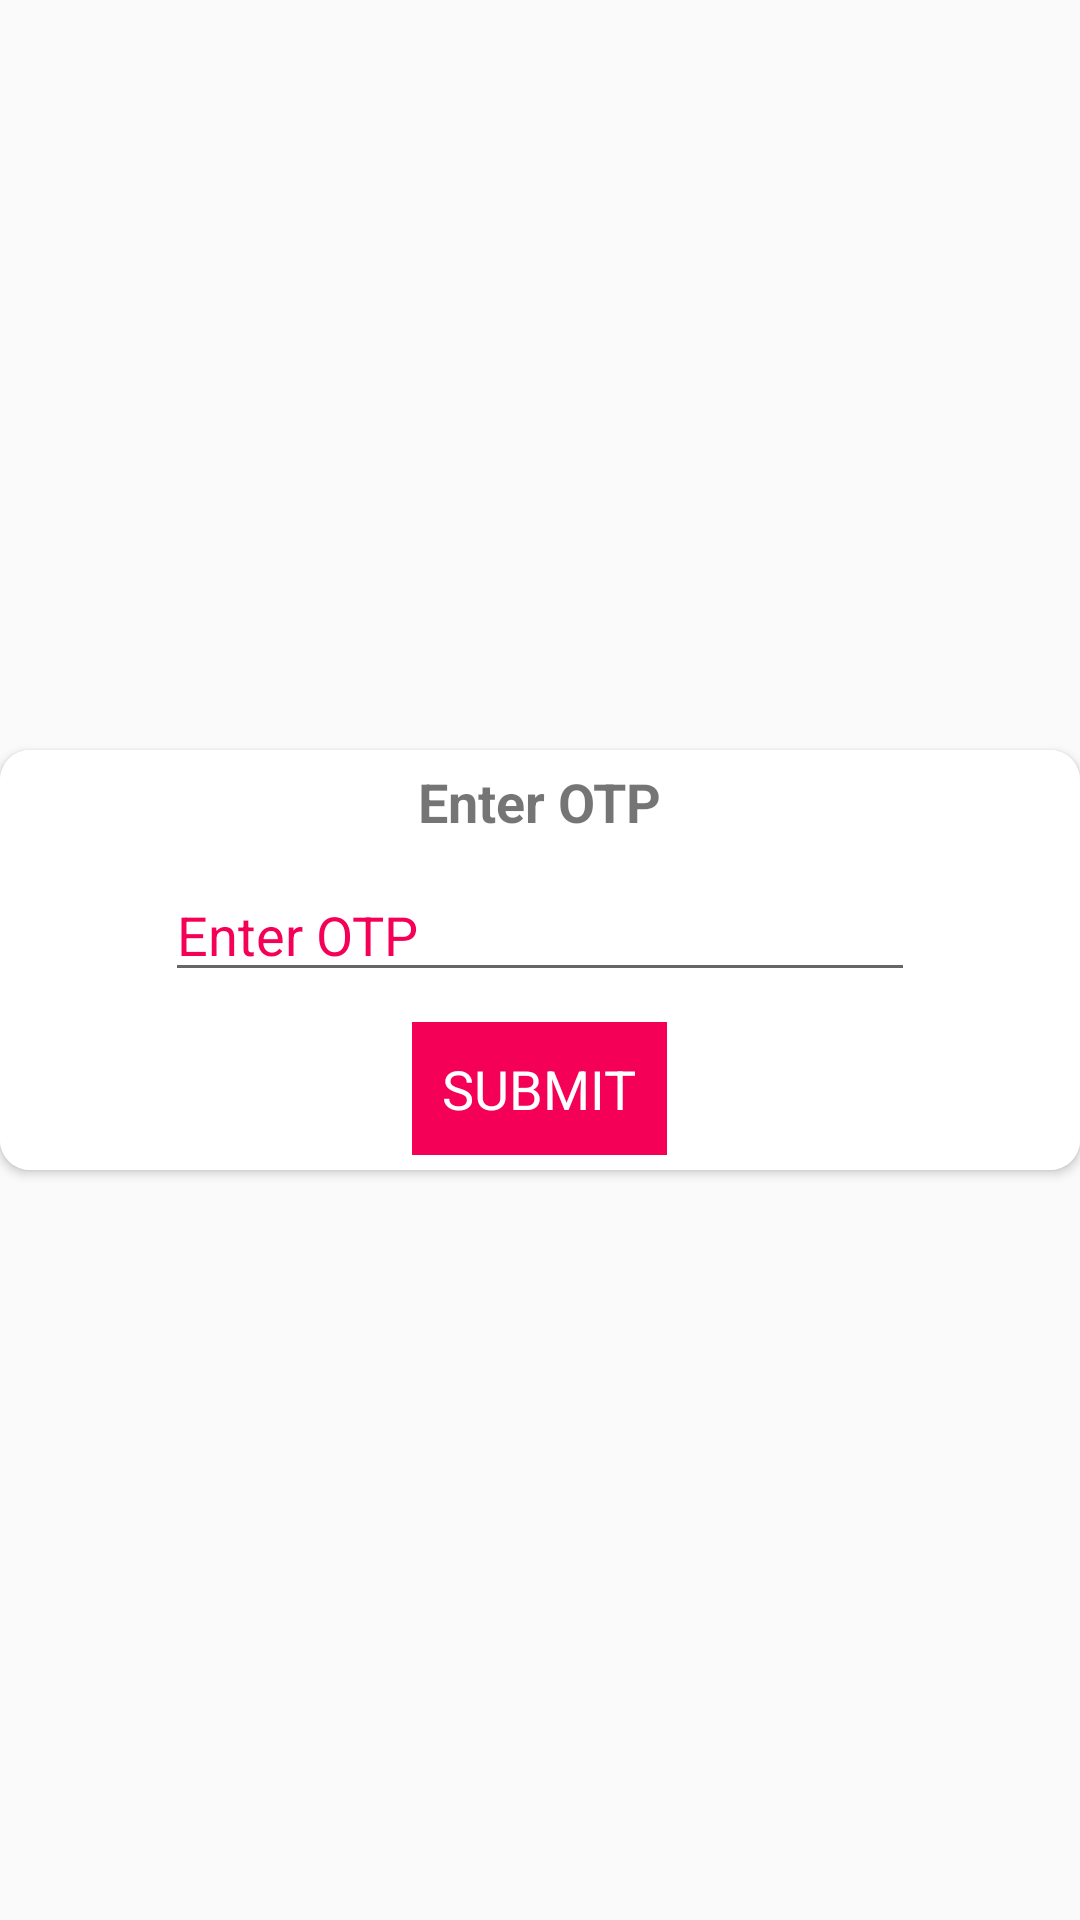

Android layout source for this screen:
<!-- AndroidManifest.xml: application theme AppTheme.NoActionBar.FullScreen -->
<!-- res/layout/activity_otp_verify.xml -->
<?xml version="1.0" encoding="utf-8"?>
<LinearLayout xmlns:android="http://schemas.android.com/apk/res/android"
    xmlns:app="http://schemas.android.com/apk/res-auto"
    xmlns:tools="http://schemas.android.com/tools"
    android:layout_width="match_parent"
    android:layout_height="match_parent"
    android:layout_gravity="center"
    android:gravity="center"
    tools:context=".activity.OtpLogin">

    <androidx.cardview.widget.CardView
        android:layout_width="match_parent"
        android:layout_height="wrap_content"
        android:id="@+id/firstcard"
        xmlns:card_view="http://schemas.android.com/apk/res-auto"
        card_view:cardCornerRadius="10dp"
        >
        <LinearLayout
            android:layout_width="match_parent"
            android:layout_height="wrap_content"
            android:orientation="vertical"
            android:background="@android:color/white">
            <TextView
                android:layout_width="wrap_content"
                android:layout_height="wrap_content"
                android:text="Enter OTP"
                android:textSize="18sp"
                android:textStyle="bold"
                android:id="@+id/dialogTitle"
                android:layout_margin="5dp"
                android:layout_gravity="center"
                />
            <EditText
                android:layout_gravity="center"
                android:layout_width="250dp"
                android:layout_height="wrap_content"
                android:id="@+id/otp"
                android:layout_margin="5dp"
                android:hint="Enter OTP"
                android:inputType="number"
                android:textColorHint="@color/pink_A400"
                />
            <TextView
                android:layout_width="wrap_content"
                android:layout_height="wrap_content"
                android:text="SUBMIT"
                android:textSize="18sp"
                android:id="@+id/verify_otp"
                android:gravity="center"
                android:padding="10dp"
                android:layout_gravity="center"
                android:visibility="visible"
                android:layout_margin="5dp"
                android:background="@color/pink_A400"
                android:textColor="#ffffff"
                />
        </LinearLayout>
    </androidx.cardview.widget.CardView>


</LinearLayout>
<!-- resources referenced by this layout -->
<resources>
  <color name="pink_A400">#F50057</color>
  <style name="AppTheme.NoActionBar.FullScreen" parent="Theme.AppCompat.Light.DarkActionBar">
          <item name="colorPrimary">@color/white</item>
          <item name="colorPrimaryDark">@color/white</item>
          <item name="colorAccent">@color/pink_A400</item>
          <item name="android:screenOrientation">portrait</item>
  
  
          <item name="windowNoTitle">true</item>
          <item name="windowActionBar">false</item>
          <item name="android:windowFullscreen">true</item>
  
          
          <item name="bottomSheetDialogTheme">@style/AppBottomSheetDialogTheme</item>
      </style>
  <color name="white">#FFFFFF</color>
  <style name="AppBottomSheetDialogTheme" parent="Theme.Design.Light.BottomSheetDialog">
          <item name="bottomSheetStyle">@style/AppModalStyle</item>
      </style>
  <style name="AppModalStyle" parent="Widget.Design.BottomSheet.Modal">
          <item name="android:background">@drawable/half_round</item>
      </style>
</resources>
